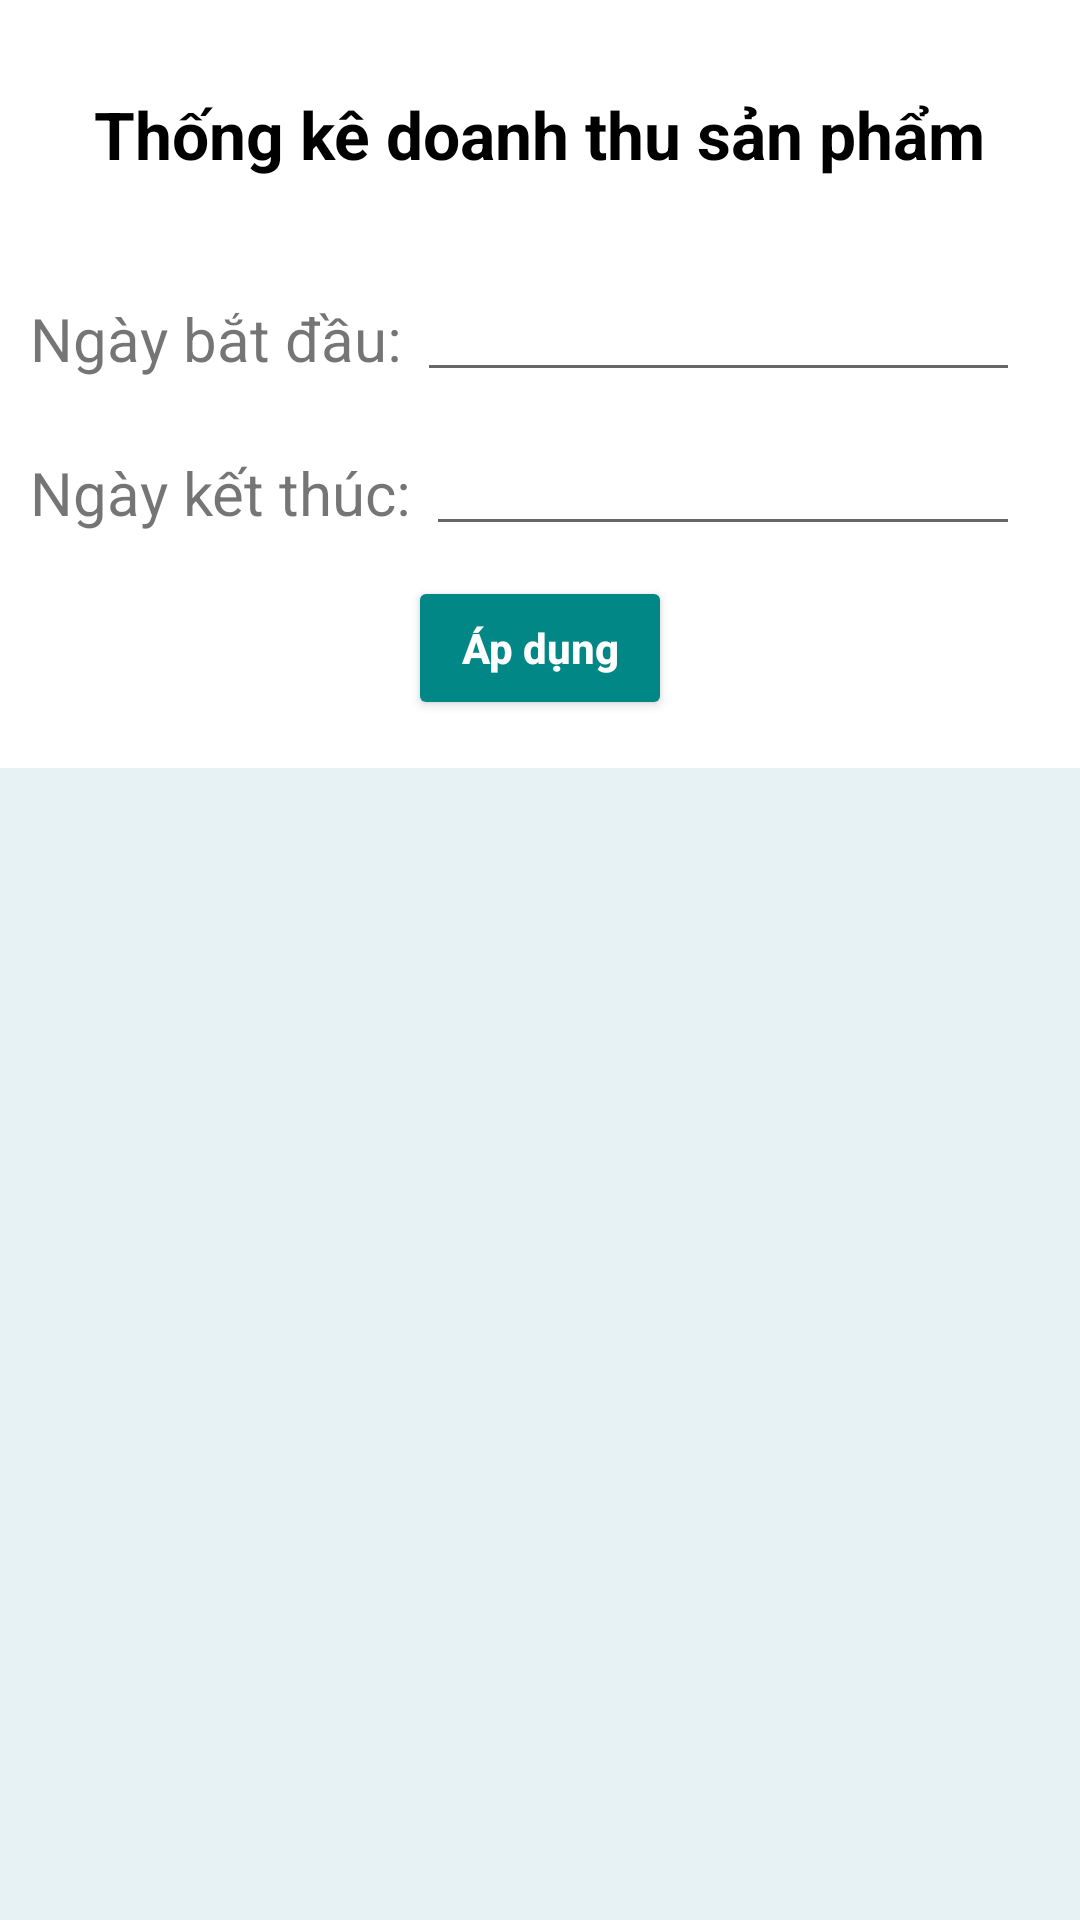

Layout XML and referenced resources for this Android screen:
<!-- AndroidManifest.xml: application theme Theme.Appbanhang_admin -->
<!-- res/layout/thongke_fragment.xml -->
<?xml version="1.0" encoding="utf-8"?>
<LinearLayout
    xmlns:android="http://schemas.android.com/apk/res/android"
    xmlns:app="http://schemas.android.com/apk/res-auto"
    android:layout_width="match_parent"
    android:layout_height="match_parent"
    android:orientation="vertical">
    <TextView
        android:layout_width="wrap_content"
        android:layout_height="wrap_content"
        android:text="Thống kê doanh thu sản phẩm"
        android:textStyle="bold"
        android:textColor="#000000"
        android:textSize="22dp"
        android:layout_gravity="center"
        android:layout_marginTop="30dp"
        />



    <LinearLayout
        android:layout_marginTop="30dp"
        android:layout_width="match_parent"
        android:layout_height="wrap_content"
        android:orientation="horizontal">

        <TextView
            android:layout_marginTop="2dp"
            android:layout_marginLeft="10dp"
            android:layout_width="wrap_content"
            android:layout_height="wrap_content"
            android:text="Ngày bắt đầu: "
            android:textSize="20dp"
            />
        <EditText
            android:layout_marginLeft="0dp"
            android:layout_marginRight="20dp"
            android:id="@+id/ngaybatdau"
            android:layout_width="match_parent"
            android:layout_height="wrap_content"
            android:focusable="false"
            />

    </LinearLayout>


    <LinearLayout
        android:layout_marginTop="10dp"
        android:layout_width="match_parent"
        android:layout_height="wrap_content"
        android:orientation="horizontal">

        <TextView
            android:layout_marginTop="2dp"
            android:layout_marginLeft="10dp"
            android:layout_width="wrap_content"
            android:layout_height="wrap_content"
            android:text="Ngày kết thúc: "
            android:textSize="20dp"
            />
        <EditText
            android:layout_marginLeft="0dp"
            android:layout_marginRight="20dp"
            android:id="@+id/ngayketthuc"
            android:layout_width="match_parent"
            android:layout_height="wrap_content"
            android:focusable="false"
            />

    </LinearLayout>




    <Button
        android:id="@+id/btn_apdung"
        android:layout_marginTop="10dp"
        android:layout_width="wrap_content"
        android:layout_height="wrap_content"
        android:text="Áp dụng"
        android:textColor="#FFFFFF"
        android:textStyle="bold"
        android:textAllCaps="false"
        android:layout_gravity="center"
        android:backgroundTint="@color/teal_700"
        />

    <FrameLayout
        android:id="@+id/child_fragment_container"
        android:layout_width="match_parent"
        android:layout_height="match_parent"
        android:layout_marginTop="16dp"
        android:background="#E7F2F4"
        android:padding="16dp" />


</LinearLayout>
<!-- resources referenced by this layout -->
<resources>
  <style name="Theme.Appbanhang_admin" parent="Theme.MaterialComponents.DayNight.NoActionBar">
          
          <item name="colorPrimary">@color/purple_500</item>
          <item name="colorPrimaryVariant">@color/purple_700</item>
          <item name="colorOnPrimary">@color/white</item>
          
          <item name="colorSecondary">@color/teal_200</item>
          <item name="colorSecondaryVariant">@color/teal_700</item>
          <item name="colorOnSecondary">@color/black</item>
          
          <item name="android:statusBarColor">?attr/colorPrimaryVariant</item>
          
  
  
      </style>
  <!-- not gathered from this repository: default colours our renderer supplied (Android Studio template values) -->
  <color name="purple_500">#FF6200EE</color>
  <color name="purple_700">#FF3700B3</color>
  <color name="teal_200">#FF03DAC5</color>
  <color name="teal_700">#FF018786</color>
  <color name="black">#FF000000</color>
  <color name="white">#FFFFFFFF</color>
</resources>
